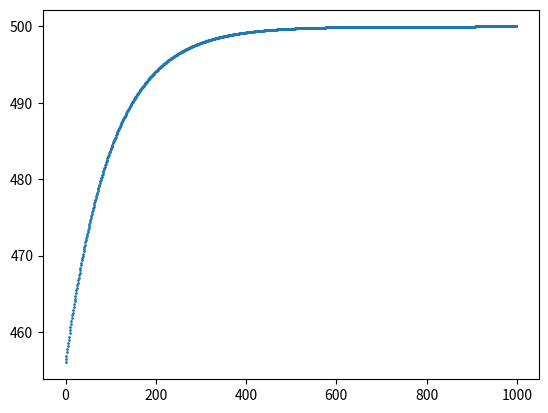

Here is the Python script that generated this plot:
import matplotlib.pyplot as plt
import numpy as np

def f(x):
    return 0.99*x + 5

x_cache = {}
def x(n):
    # Check/Return Cached items
    if n in x_cache:
        return x_cache[n]

    if n == 0:
        result = 456  # Initial Condition
    elif n > 0:
        result = f(x(n-1))

    # Cache and return result
    x_cache[n] = result
    return result

n_values = range(0, 1000)
x_values = [x(n) for n in n_values]
plt.scatter(n_values, x_values, s=1)
plt.show()
